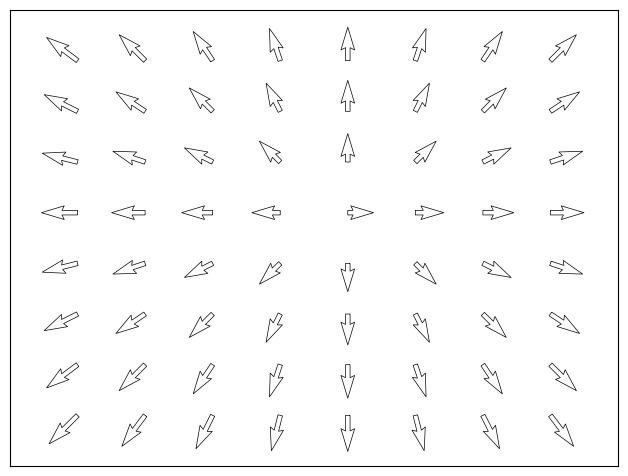

Here is the Python script that generated this plot:
# -*- coding: utf-8 -*-
"""
Created on Wed Jul 26 12:04:06 2017

[redacted]
"""

import numpy as np
import matplotlib.pyplot as plt

n = 8
X, Y = np.mgrid[0:n, 0:n]
T = np.arctan2(Y - n / 2., X - n/2.)
R = 10 + np.sqrt((Y - n / 2.0) ** 2 + (X - n / 2.0) ** 2)
U, V = R * np.cos(T), R * np.sin(T)

plt.axes([0.025, 0.025, 0.95, 0.95])
#plt.quiver(X, Y, U, V, R, alpha=.5)
plt.quiver(X, Y, U, V, edgecolor='k', facecolor='None', linewidth=.5)

plt.xlim(-1, n)
plt.xticks(())
plt.ylim(-1, n)
plt.yticks(())

plt.show()